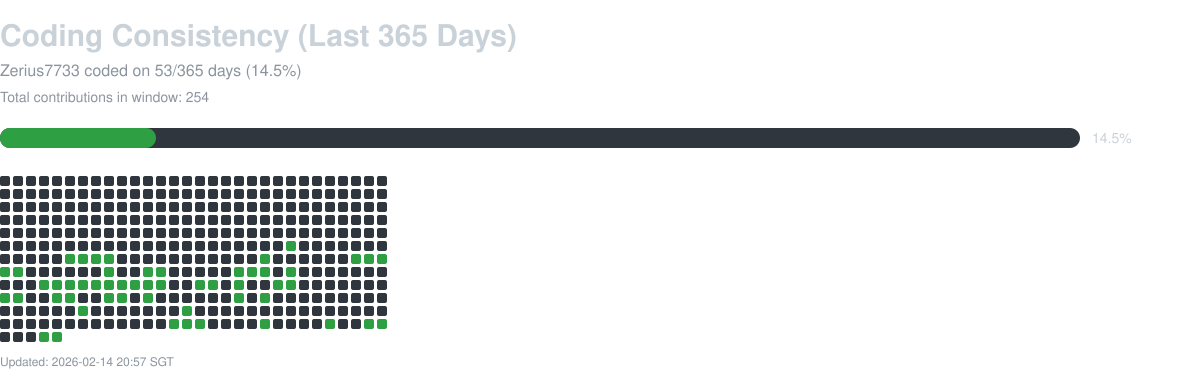

Source data for this figure (header and first rows):
date, contribution_count
2025-02-15, 0
2025-02-16, 0
2025-02-17, 0
2025-02-18, 0
2025-02-19, 0
2025-02-20, 0
2025-02-21, 0
2025-02-22, 0
2025-02-23, 0
2025-02-24, 0
2025-02-25, 0
2025-02-26, 0
2025-02-27, 0
2025-02-28, 0
2025-03-01, 0
2025-03-02, 0
2025-03-03, 0
2025-03-04, 0
2025-03-05, 0
2025-03-06, 0
2025-03-07, 0
2025-03-08, 0
2025-03-09, 0
2025-03-10, 0
2025-03-11, 0
2025-03-12, 0
2025-03-13, 0
2025-03-14, 0
2025-03-15, 0
2025-03-16, 0
2025-03-17, 0
2025-03-18, 0
2025-03-19, 0
2025-03-20, 0
2025-03-21, 0
2025-03-22, 0
2025-03-23, 0
2025-03-24, 0
2025-03-25, 0
2025-03-26, 0
2025-03-27, 0
2025-03-28, 0
2025-03-29, 0
2025-03-30, 0
2025-03-31, 0
2025-04-01, 0
2025-04-02, 0
2025-04-03, 0
2025-04-04, 0
2025-04-05, 0
2025-04-06, 0
2025-04-07, 0
2025-04-08, 0
2025-04-09, 0
2025-04-10, 0
2025-04-11, 0
2025-04-12, 0
2025-04-13, 0
2025-04-14, 0
2025-04-15, 0
... 305 more rows
